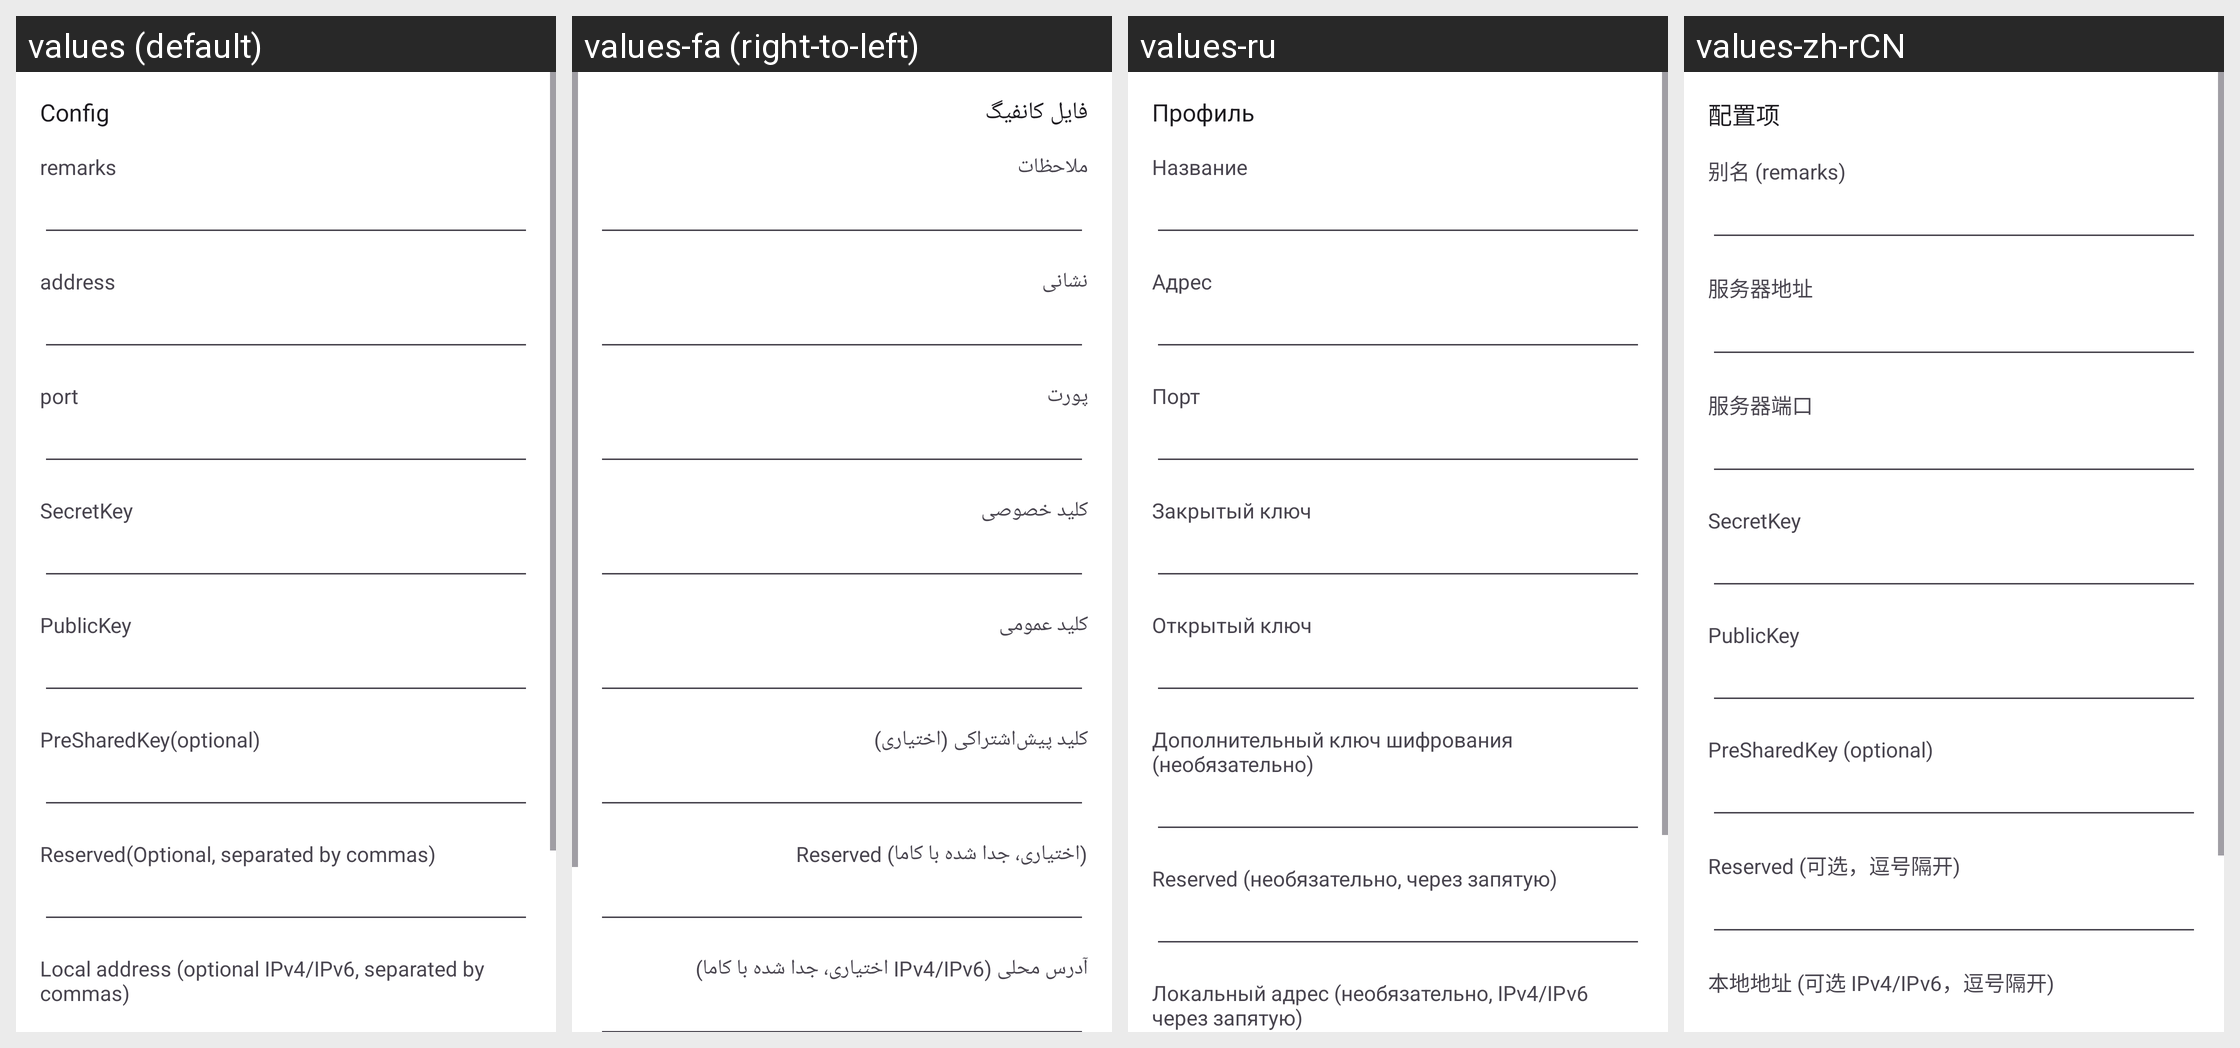

Strings drawn on this Android screen and how each of the app's shown locales translates them:
Android screen res/layout/activity_server_wireguard.xml rendered under 4 locales, left to right: values (default), values-fa (right-to-left), values-ru, values-zh-rCN. Device: Nexus 5 (rendered at 1080×1920; each locale shown at half size, 540×960, under a caption strip naming it); theme AppThemeDayNight.NoActionBar.
Other locales in the repository, not shown: values-ar, values-bn, values-bqi-rIR, values-vi, values-zh-rTW.
Strings drawn on this screen, with the default value and each locale's value (text and hints the layout hard-codes, and strings that could not be matched under every locale, appear in the picture but are not listed):

server_lab_secret_key
  values: SecretKey
  values-fa: کلید خصوصی
  values-ru: Закрытый ключ
  values-zh-rCN: SecretKey

server_lab_public_key
  values: PublicKey
  values-fa: کلید عمومی
  values-ru: Открытый ключ
  values-zh-rCN: PublicKey

server_lab_preshared_key
  values: PreSharedKey(optional)
  values-fa: کلید پیش‌اشتراکی (اختیاری)
  values-ru: Дополнительный ключ шифрования (необязательно)
  values-zh-rCN: PreSharedKey (optional)

server_lab_reserved
  values: Reserved(Optional, separated by commas)
  values-fa: Reserved (اختیاری، جدا شده با کاما)
  values-ru: Reserved (необязательно, через запятую)
  values-zh-rCN: Reserved (可选，逗号隔开)

server_lab_local_address
  values: Local address (optional IPv4/IPv6, separated by commas)
  values-fa: آدرس محلی (IPv4/IPv6 اختیاری، جدا شده با کاما)
  values-ru: Локальный адрес (необязательно, IPv4/IPv6 через запятую)
  values-zh-rCN: 本地地址 (可选 IPv4/IPv6，逗号隔开)

title_server
  values: Config
  values-fa: فایل کانفیگ
  values-ru: Профиль
  values-zh-rCN: 配置项

server_lab_remarks
  values: remarks
  values-fa: ملاحظات
  values-ru: Название
  values-zh-rCN: 别名 (remarks)

server_lab_address3
  values: address
  values-fa: نشانی
  values-ru: Адрес
  values-zh-rCN: 服务器地址

server_lab_port3
  values: port
  values-fa: پورت
  values-ru: Порт
  values-zh-rCN: 服务器端口
